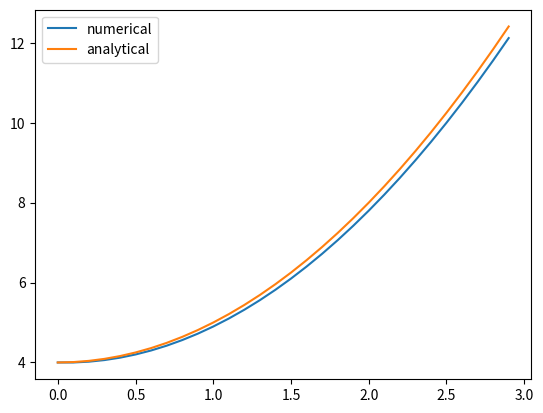

Generate this figure with matplotlib:
#
# Introduces the class of one dimensional first order ordinary differential equation.
#


import numpy as np
import matplotlib.pyplot as plt


class numericalFO1D:
    """Stores a one dimensional first order Ordinary Differential Equation with optionally an analytic solution."""

    def __init__(self, derivative_function, analytical_function=None):
        """Stores the functions given.

        Args:
            derivative_function (function): function for the time derivative of x(t) with arguments (t, x, *fargs)
            analytical_function (function, optional): function for the analytic solution x(t) with arguments (t, start_value, *fargs). Defaults to None.
        """
        self.function = derivative_function
        self.analytical = analytical_function

        self.times = []
        self.values = []
        self.analytic_values = []

    def runEuler(self, timestep=0.1, tmin=0.0, tmax=1.0, start_value=0.0, fargs=[]):
        """Runs an Euler integration of the derivative function as a numerical solution.

        Args:
            timestep (float, optional): time step used for integration. Defaults to 0.1.
            tmin (float, optional): starting point of t. Defaults to 0.0.
            tmax (float, optional): end point of t. When separated a whole number of timesteps from tmin, the integration ends before tmax. Defaults to 1.0.
            start_value (float, optional): starting value of the independent variable x. Defaults to 0.0.
            fargs (list, optional): optional extra function parameters. Defaults to [].

        Returns:
            tuple: (numpy array of time values, list of x values from numerical integration)
        """
        self.times = np.arange(tmin, tmax, timestep)
        self.values = []

        value = start_value

        for i, t in enumerate(self.times):
            self.values.append(value)
            value += timestep * self.function(t, value, *fargs)

        return self.times, self.values

    def runAnalytical(
        self, timestep=0.1, tmin=0.0, tmax=1.0, start_value=0.0, fargs=[]
    ):
        """_summary_

        Args:
            timestep (float, optional): time step used for the list of time values. Defaults to 0.1.
            tmin (float, optional): starting point of t. Defaults to 0.0.
            tmax (float, optional): end point of t. When separated a whole number of timesteps from tmin, the list of time values excludes tmax. Defaults to 1.0.
            start_value (float, optional): starting value of the independent variable x. Defaults to 0.0.
            fargs (list, optional): optional extra function parameters. Defaults to [].

        Returns:
            tuple: (numpy array of time values, list of x values from analytic solution)
        """
        self.analytic_values = []

        if self.analytical != None:

            self.times = np.arange(tmin, tmax, timestep)
            self.analytic_values = self.analytical(self.times, start_value, *fargs)

            return self.times, self.analytic_values

    def plotNumerical(self, ax, color="C0", label="numerical"):
        """Plots the numerical solution.

        Args:
            ax (matplotlib axis): axis to plot the numerical solution on.
            color (str, optional): line color. Defaults to "C0".
            label (str, optional): label for the plotted solution. Defaults to "numerical".

        Returns:
            axis: axis on which the numerical solution has been plotted.
        """
        ax.plot(self.times, self.values, color=color, label=label)
        return ax

    def plotAnalytical(self, ax, color="C1", label="analytical"):
        """Plots the analytical solution.

        Args:
            ax (matplotlib axis): axis to plot the analytical solution on.
            color (str, optional): line color. Defaults to "C1".
            label (str, optional): label for the plotted solution. Defaults to "analytical".

        Returns:
            axis: axis on which the analytical solution has been plotted.
        """
        if self.analytical != None:
            ax.plot(
                self.times,
                self.analytic_values,
                color=color,
                label=label,
                ms=1,
            )
        return ax


# example of usage
if __name__ == "__main__":

    # define functions
    def func3(t, x, fargs=None):
        return 2 * t

    def analytical3(t, start_value, fargs=None):
        return start_value + t ** 2

    # initialize ODE
    ode = numericalFO1D(func3, analytical3)

    # retrieve numerical and analytical solutions
    numerical = ode.runEuler(timestep=0.1, tmin=0, tmax=3, start_value=4, fargs=[])
    analytical = ode.runAnalytical(
        timestep=0.1, tmin=0, tmax=3, start_value=4, fargs=[]
    )

    # plot the solutions on a given axis
    fig = plt.figure()
    ax = fig.add_subplot(111)
    ode.plotNumerical(ax)
    ode.plotAnalytical(ax)

    plt.legend()
    plt.show()
